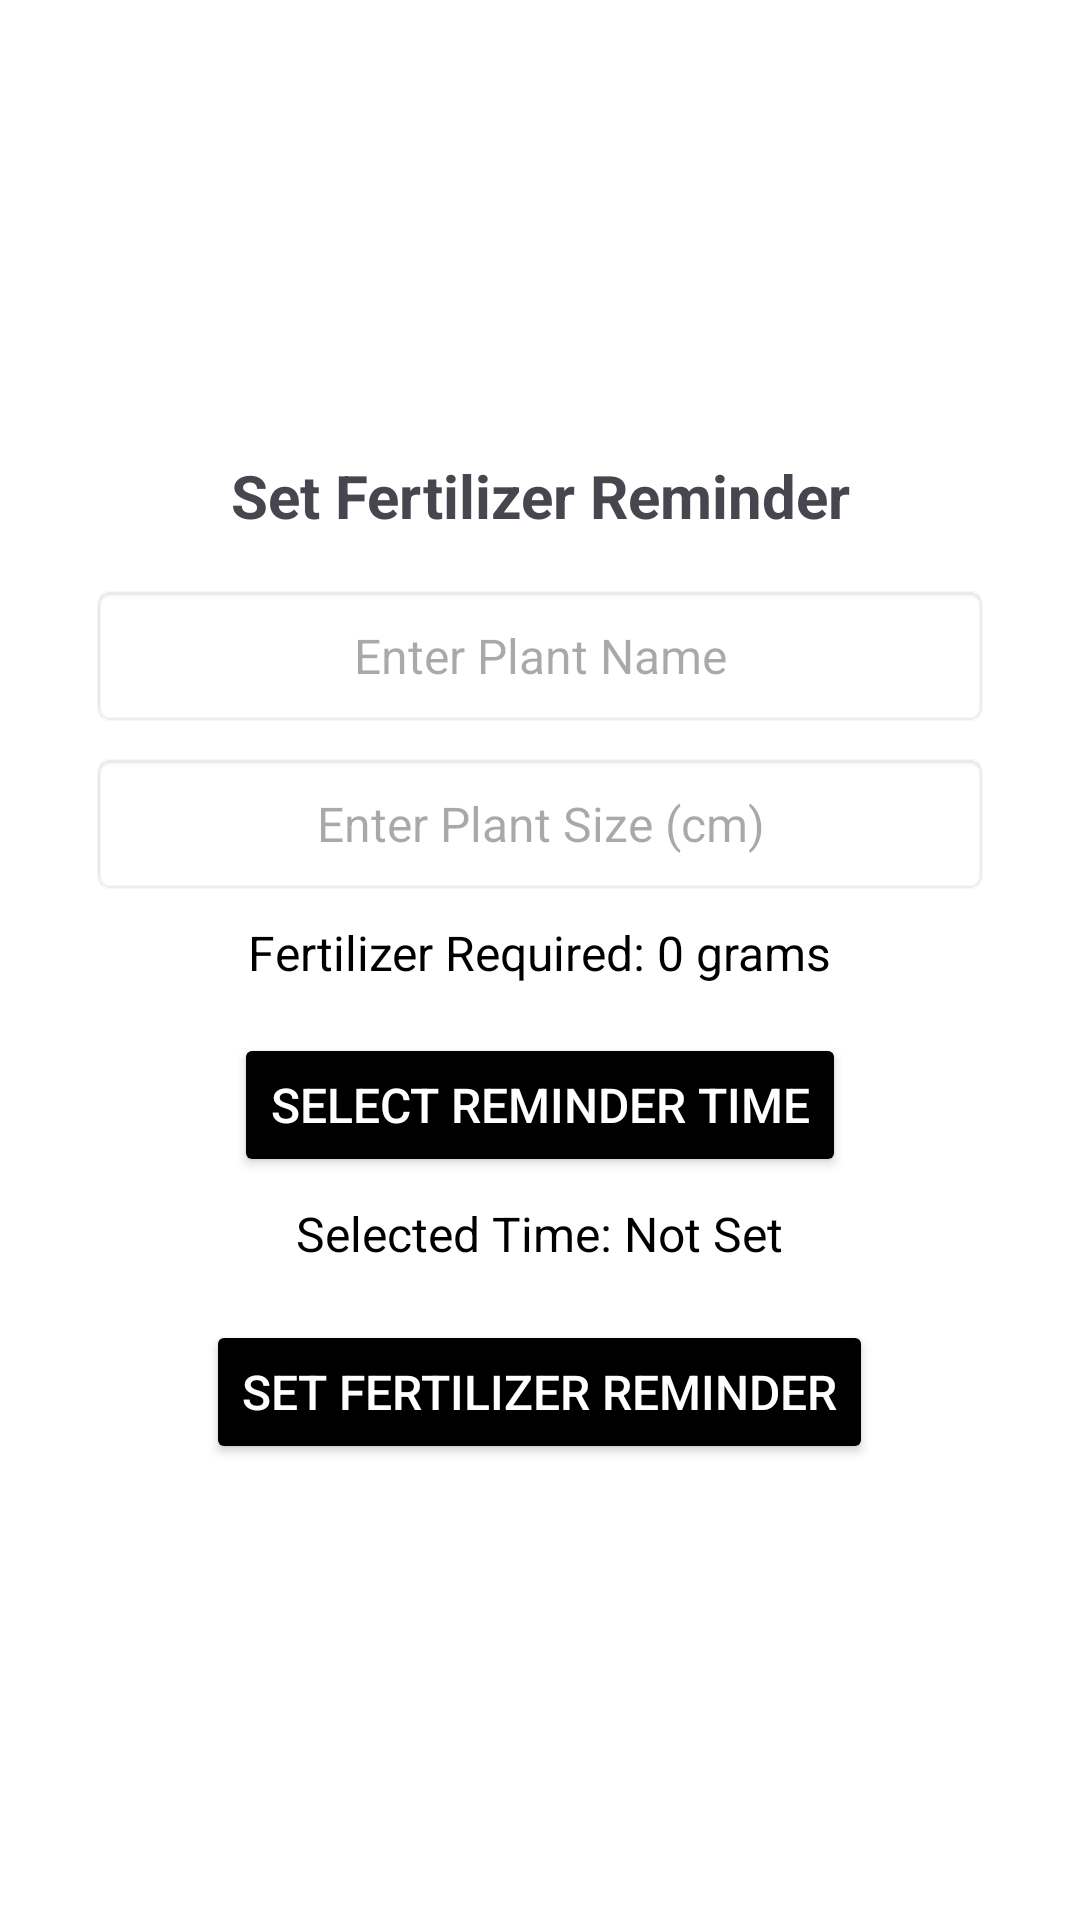

Layout XML and referenced resources for this Android screen:
<!-- AndroidManifest.xml: application theme Theme.EcoGrowPlanner -->
<!-- res/layout/fertilizer_reminder.xml -->
<?xml version="1.0" encoding="utf-8"?>

<LinearLayout xmlns:android="http://schemas.android.com/apk/res/android"
    android:layout_width="match_parent"
    android:layout_height="match_parent"
    android:orientation="vertical"
    android:padding="16dp"
    android:background="@color/white"
    android:gravity="center">

    
    <TextView
        android:layout_width="wrap_content"
        android:layout_height="wrap_content"
        android:text="Set Fertilizer Reminder"
        android:textSize="20sp"
        android:textStyle="bold"
        android:gravity="center"
        android:paddingBottom="16dp"/>

    
    <EditText
        android:id="@+id/edt_plant_name"
        android:layout_width="300dp"
        android:layout_height="wrap_content"
        android:background="@android:drawable/editbox_background"
        android:hint="Enter Plant Name"
        android:inputType="textCapWords"
        android:minHeight="48dp"
        android:padding="10dp"
        android:textSize="16sp"
        android:gravity="center"/>

    
    <EditText
        android:id="@+id/edt_plant_size"
        android:layout_width="300dp"
        android:layout_height="wrap_content"
        android:background="@android:drawable/editbox_background"
        android:hint="Enter Plant Size (cm)"
        android:inputType="numberDecimal"
        android:minHeight="48dp"
        android:padding="10dp"
        android:textSize="16sp"
        android:gravity="center"
        android:layout_marginTop="8dp"/>

    
    <TextView
        android:id="@+id/txt_fertilizer_amount"
        android:layout_width="wrap_content"
        android:layout_height="wrap_content"
        android:text="Fertilizer Required: 0 grams"
        android:textSize="16sp"
        android:textColor="@android:color/black"
        android:paddingTop="8dp"
        android:paddingBottom="8dp"/>

    
    <Button
        android:id="@+id/btn_pick_time"
        android:layout_width="wrap_content"
        android:layout_height="wrap_content"
        android:text="Select Reminder Time"
        android:backgroundTint="@color/black"
        android:textColor="@android:color/white"
        android:textSize="16sp"
        android:padding="12dp"
        android:layout_marginTop="8dp"/>

    
    <TextView
        android:id="@+id/txt_selected_time"
        android:layout_width="wrap_content"
        android:layout_height="wrap_content"
        android:text="Selected Time: Not Set"
        android:textSize="16sp"
        android:textColor="@android:color/black"
        android:paddingTop="8dp"
        android:paddingBottom="8dp"/>

    
    <Button
        android:id="@+id/btn_set_fertilizer_reminder"
        android:layout_width="wrap_content"
        android:layout_height="wrap_content"
        android:text="Set Fertilizer Reminder"
        android:backgroundTint="@color/black"
        android:textColor="@android:color/white"
        android:textSize="16sp"
        android:padding="12dp"
        android:layout_marginTop="10dp"/>

</LinearLayout>
<!-- resources referenced by this layout -->
<resources>
  <color name="black">#FF000000</color>
  <color name="white">#FFFFFFFF</color>
  <style name="Theme.EcoGrowPlanner" parent="Base.Theme.EcoGrowPlanner" />
  <style name="Base.Theme.EcoGrowPlanner" parent="Theme.Material3.DayNight.NoActionBar">
          
          
      </style>
</resources>
